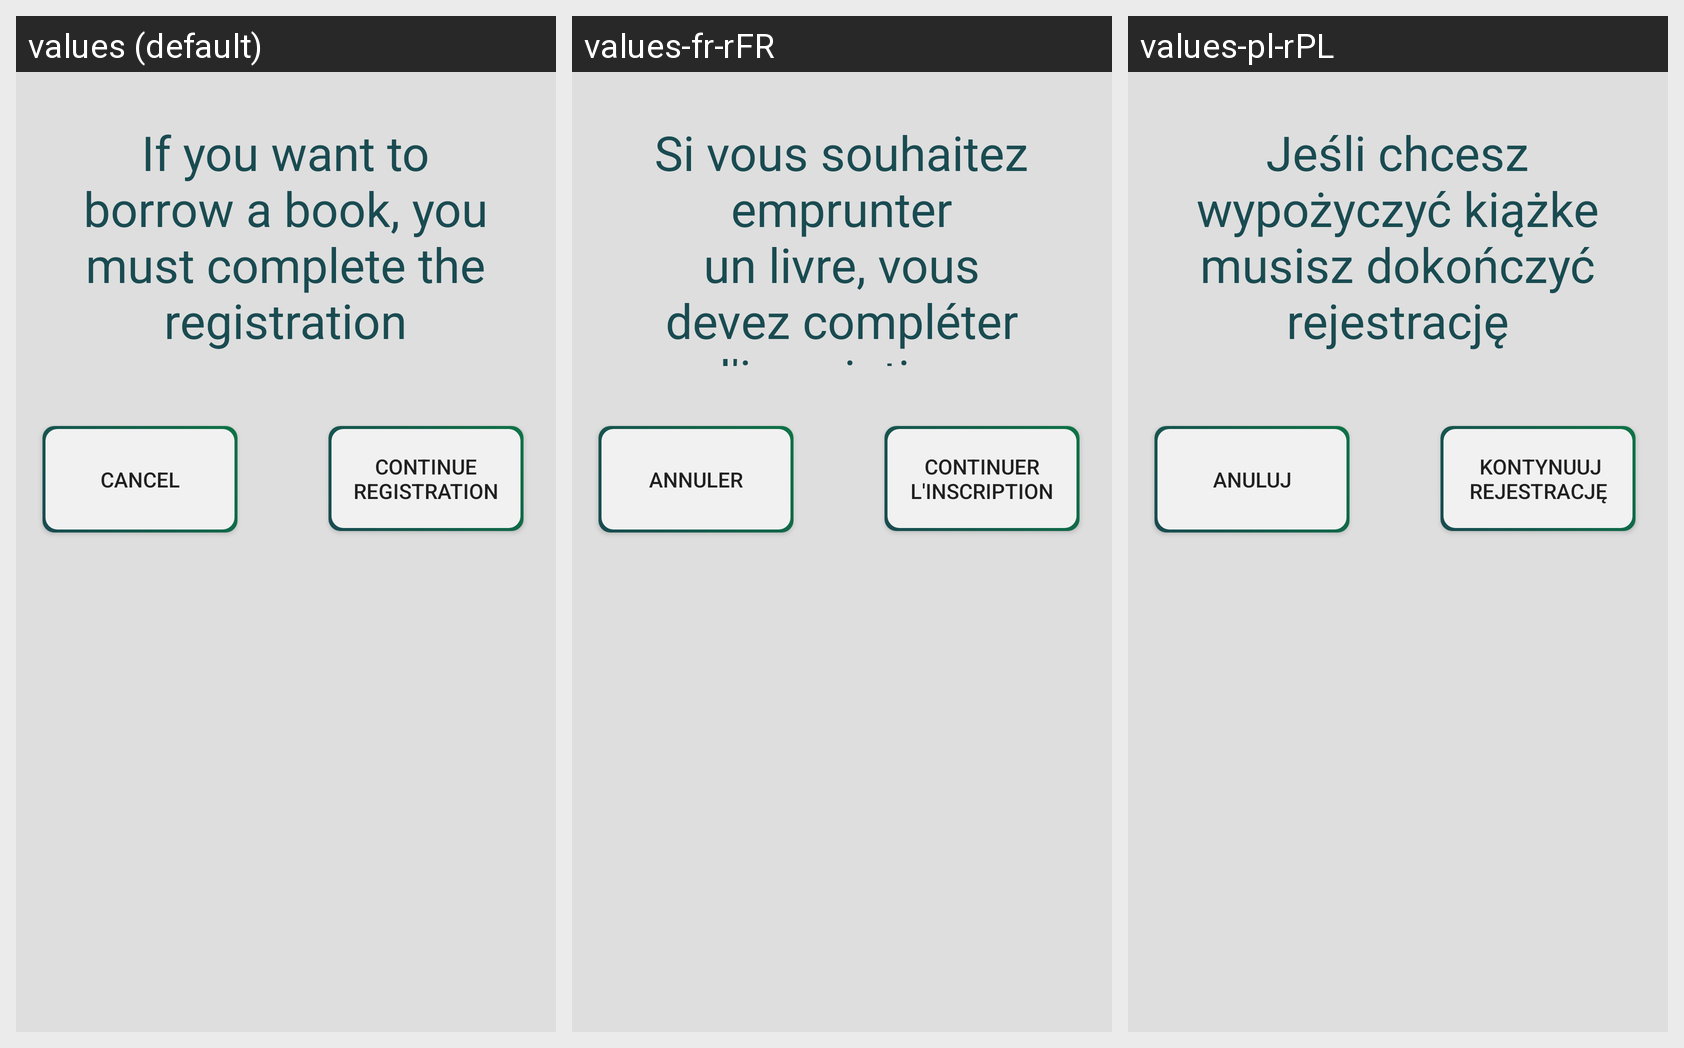

Here is an Android app screen in its default locale and in the app's own translations. Write out the translated-string differences for the strings that appear on this screen.
Android screen res/layout/dialog_fil_contact_detalist.xml rendered under 3 locales, left to right: values (default), values-fr-rFR, values-pl-rPL. Device: Nexus 5 (rendered at 1080×1920; each locale shown at half size, 540×960, under a caption strip naming it); theme AppTheme.
Strings drawn on this screen, with the default value and each locale's value (text and hints the layout hard-codes, and strings that could not be matched under every locale, appear in the picture but are not listed):

if_you_want_to_borrow_a_book_you_must_complete_the_registration
  values: If you want to borrow a book, you must complete the registration
  values-fr-rFR: Si vous souhaitez emprunter un livre, vous devez compléter l'inscription
  values-pl-rPL: Jeśli chcesz wypożyczyć kiążke musisz dokończyć rejestrację

cancel
  values: Cancel
  values-fr-rFR: Annuler
  values-pl-rPL: Anuluj

continue_registration
  values: Continue registration
  values-fr-rFR: Continuer l'inscription
  values-pl-rPL:  Kontynuuj rejestrację
